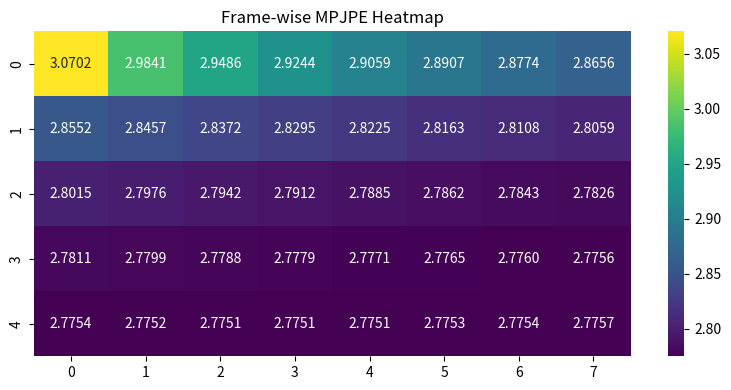

Write Python code to recreate this figure.
import numpy as np
import matplotlib.pyplot as plt
import seaborn as sns

# 原始数据

# HMD-Poser window_size=120    11725it [07:26, 26.24it/s]
# MPJPE:  tensor(3.2165, device='cuda:0')
# data = np.array([3.6021, 3.4710, 3.4130, 3.3829, 3.3626, 3.3475, 3.3367, 3.3237, 3.3136,
#                  3.3040, 3.2960, 3.2845, 3.2752, 3.2656, 3.2569, 3.2494, 3.2409, 3.2325,
#                  3.2247, 3.2172, 3.2106, 3.2060, 3.2018, 3.1994, 3.1985, 3.1975, 3.1970,
#                  3.1978, 3.1959, 3.1943, 3.1925, 3.1899, 3.1867, 3.1847, 3.1839, 3.1838,
#                  3.1846, 3.1870, 3.1903, 3.1929, 3.1952, 3.1953, 3.1944, 3.1936, 3.1932,
#                  3.1932, 3.1914, 3.1904, 3.1865, 3.1842, 3.1827, 3.1823, 3.1821, 3.1833,
#                  3.1861, 3.1879, 3.1902, 3.1926, 3.1927, 3.1923, 3.1910, 3.1900, 3.1877,
#                  3.1864, 3.1867, 3.1871, 3.1899, 3.1927, 3.1961, 3.1991, 3.2023, 3.2025,
#                  3.2022, 3.2014, 3.2012, 3.2014, 3.1993, 3.1983, 3.1942, 3.1919, 3.1915,
#                  3.1916, 3.1917, 3.1933, 3.1963, 3.1977, 3.1993, 3.2014, 3.2014, 3.2007,
#                  3.1993, 3.1980, 3.1961, 3.1948, 3.1950, 3.1956, 3.1986, 3.2010, 3.2044,
#                  3.2078, 3.2108, 3.2114, 3.2113, 3.2103, 3.2096, 3.2092, 3.2066, 3.2053,
#                  3.2000, 3.1969, 3.1959, 3.1951, 3.1948, 3.1961, 3.1981, 3.1989, 3.2002,
#                  3.2017, 3.2011, 3.2002])

# HMD-Poser window_size=40      38887it [13:41, 47.33it/s]
# MPJPE:  tensor(3.1844, device='cuda:0')
# data = np.array([3.5483, 3.4156, 3.3593, 3.3270, 3.3041, 3.2868, 3.2719, 3.2574, 3.2439,
#         3.2313, 3.2200, 3.2080, 3.1974, 3.1877, 3.1792, 3.1722, 3.1654, 3.1599,
#         3.1539, 3.1479, 3.1424, 3.1374, 3.1325, 3.1287, 3.1259, 3.1233, 3.1208,
#         3.1199, 3.1172, 3.1154, 3.1136, 3.1114, 3.1090, 3.1076, 3.1068, 3.1062,
#         3.1055, 3.1061, 3.1050, 3.1043])


# Latest window_size=40         38887it [10:02, 64.50it/s]
# MPJPE:  tensor(3.1900, device='cuda:0')
# data = np.array([3.4839, 3.3974, 3.3589, 3.3334, 3.3135, 3.2964, 3.2810, 3.2675, 3.2549,
#         3.2427, 3.2308, 3.2195, 3.2084, 3.1985, 3.1899, 3.1821, 3.1744, 3.1682,
#         3.1623, 3.1567, 3.1511, 3.1460, 3.1409, 3.1368, 3.1335, 3.1307, 3.1277,
#         3.1259, 3.1240, 3.1221, 3.1198, 3.1179, 3.1157, 3.1142, 3.1134, 3.1127,
#         3.1116, 3.1116, 3.1114, 3.1111])


# Latest window_size=120 11725it [03:15, 60.10it/s]
# MPJPE:  tensor(3.1975, device='cuda:0')
# data = np.array([3.5043, 3.4191, 3.3830, 3.3602, 3.3427, 3.3277, 3.3146, 3.3027, 3.2916,
#         3.2803, 3.2695, 3.2602, 3.2510, 3.2422, 3.2339, 3.2266, 3.2191, 3.2125,
#         3.2060, 3.2007, 3.1944, 3.1887, 3.1823, 3.1768, 3.1729, 3.1703, 3.1681,
#         3.1677, 3.1679, 3.1667, 3.1661, 3.1651, 3.1645, 3.1658, 3.1677, 3.1687,
#         3.1695, 3.1706, 3.1714, 3.1719, 3.1719, 3.1731, 3.1733, 3.1736, 3.1734,
#         3.1734, 3.1723, 3.1717, 3.1707, 3.1707, 3.1697, 3.1687, 3.1669, 3.1647,
#         3.1641, 3.1645, 3.1651, 3.1669, 3.1690, 3.1697, 3.1711, 3.1716, 3.1723,
#         3.1747, 3.1774, 3.1795, 3.1808, 3.1822, 3.1833, 3.1837, 3.1837, 3.1847,
#         3.1852, 3.1856, 3.1855, 3.1854, 3.1843, 3.1839, 3.1829, 3.1829, 3.1817,
#         3.1806, 3.1786, 3.1764, 3.1756, 3.1759, 3.1762, 3.1778, 3.1797, 3.1807,
#         3.1819, 3.1820, 3.1826, 3.1845, 3.1869, 3.1885, 3.1895, 3.1909, 3.1920,
#         3.1927, 3.1927, 3.1939, 3.1944, 3.1947, 3.1944, 3.1940, 3.1924, 3.1914,
#         3.1901, 3.1897, 3.1879, 3.1862, 3.1836, 3.1806, 3.1790, 3.1784, 3.1778,
#         3.1787, 3.1800, 3.1805])

# 微调版本
# Latest window_size=40         38887it [10:11, 63.60it/s]
# MPJPE:  tensor(3.1175, device='cuda:0')
# data = np.array([3.4326, 3.3376, 3.2934, 3.2643, 3.2418, 3.2231, 3.2062, 3.1916, 3.1782,
#         3.1657, 3.1535, 3.1417, 3.1304, 3.1208, 3.1126, 3.1053, 3.0978, 3.0917,
#         3.0864, 3.0814, 3.0762, 3.0714, 3.0667, 3.0629, 3.0601, 3.0576, 3.0548,
#         3.0532, 3.0520, 3.0508, 3.0489, 3.0472, 3.0453, 3.0438, 3.0432, 3.0428,
#         3.0419, 3.0420, 3.0424, 3.0425])


# Latest window_size=120 11725it [03:20, 58.60it/s]
# MPJPE:  tensor(3.1321, device='cuda:0')
# data = np.array([3.4560, 3.3619, 3.3201, 3.2936, 3.2732, 3.2569, 3.2424, 3.2287, 3.2173,
#         3.2061, 3.1954, 3.1857, 3.1762, 3.1675, 3.1598, 3.1530, 3.1458, 3.1397,
#         3.1334, 3.1286, 3.1230, 3.1181, 3.1126, 3.1079, 3.1050, 3.1028, 3.1005,
#         3.1002, 3.1010, 3.1002, 3.0997, 3.0986, 3.0979, 3.0988, 3.0998, 3.1011,
#         3.1022, 3.1033, 3.1048, 3.1061, 3.1067, 3.1079, 3.1080, 3.1079, 3.1082,
#         3.1082, 3.1071, 3.1067, 3.1060, 3.1060, 3.1054, 3.1053, 3.1037, 3.1022,
#         3.1024, 3.1028, 3.1032, 3.1048, 3.1072, 3.1082, 3.1093, 3.1094, 3.1097,
#         3.1116, 3.1132, 3.1154, 3.1171, 3.1180, 3.1196, 3.1208, 3.1212, 3.1221,
#         3.1223, 3.1223, 3.1224, 3.1220, 3.1207, 3.1202, 3.1193, 3.1191, 3.1181,
#         3.1176, 3.1158, 3.1140, 3.1139, 3.1141, 3.1142, 3.1154, 3.1176, 3.1187,
#         3.1197, 3.1193, 3.1196, 3.1210, 3.1223, 3.1240, 3.1252, 3.1262, 3.1279,
#         3.1291, 3.1295, 3.1304, 3.1306, 3.1302, 3.1298, 3.1292, 3.1272, 3.1262,
#         3.1250, 3.1245, 3.1229, 3.1219, 3.1195, 3.1169, 3.1161, 3.1155, 3.1148,
#         3.1155, 3.1172, 3.1179])
data = np.array([3.0702, 2.9841, 2.9486, 2.9244, 2.9059, 2.8907, 2.8774, 2.8656, 2.8552,
        2.8457, 2.8372, 2.8295, 2.8225, 2.8163, 2.8108, 2.8059, 2.8015, 2.7976,
        2.7942, 2.7912, 2.7885, 2.7862, 2.7843, 2.7826, 2.7811, 2.7799, 2.7788,
        2.7779, 2.7771, 2.7765, 2.7760, 2.7756, 2.7754, 2.7752, 2.7751, 2.7751,
        2.7751, 2.7753, 2.7754, 2.7757])



# 归一化到 [0, 1]
normalized = data  #  - np.min(data) )/ (np.max(data) - np.min(data))

# reshape 为 (1, 40) 或者 (5, 8)，这里我们用 (5, 8) 更像一个热图
heatmap_data = normalized.reshape(-1, 8)

# 使用 seaborn 或 matplotlib 画热图
plt.figure(figsize=(8, 4))
sns.heatmap(heatmap_data, cmap='viridis', annot=True, fmt=".4f", cbar=True)

plt.title("Frame-wise MPJPE Heatmap")
plt.tight_layout()
plt.savefig("heatmap.pdf", format='pdf', bbox_inches='tight')
plt.show()
